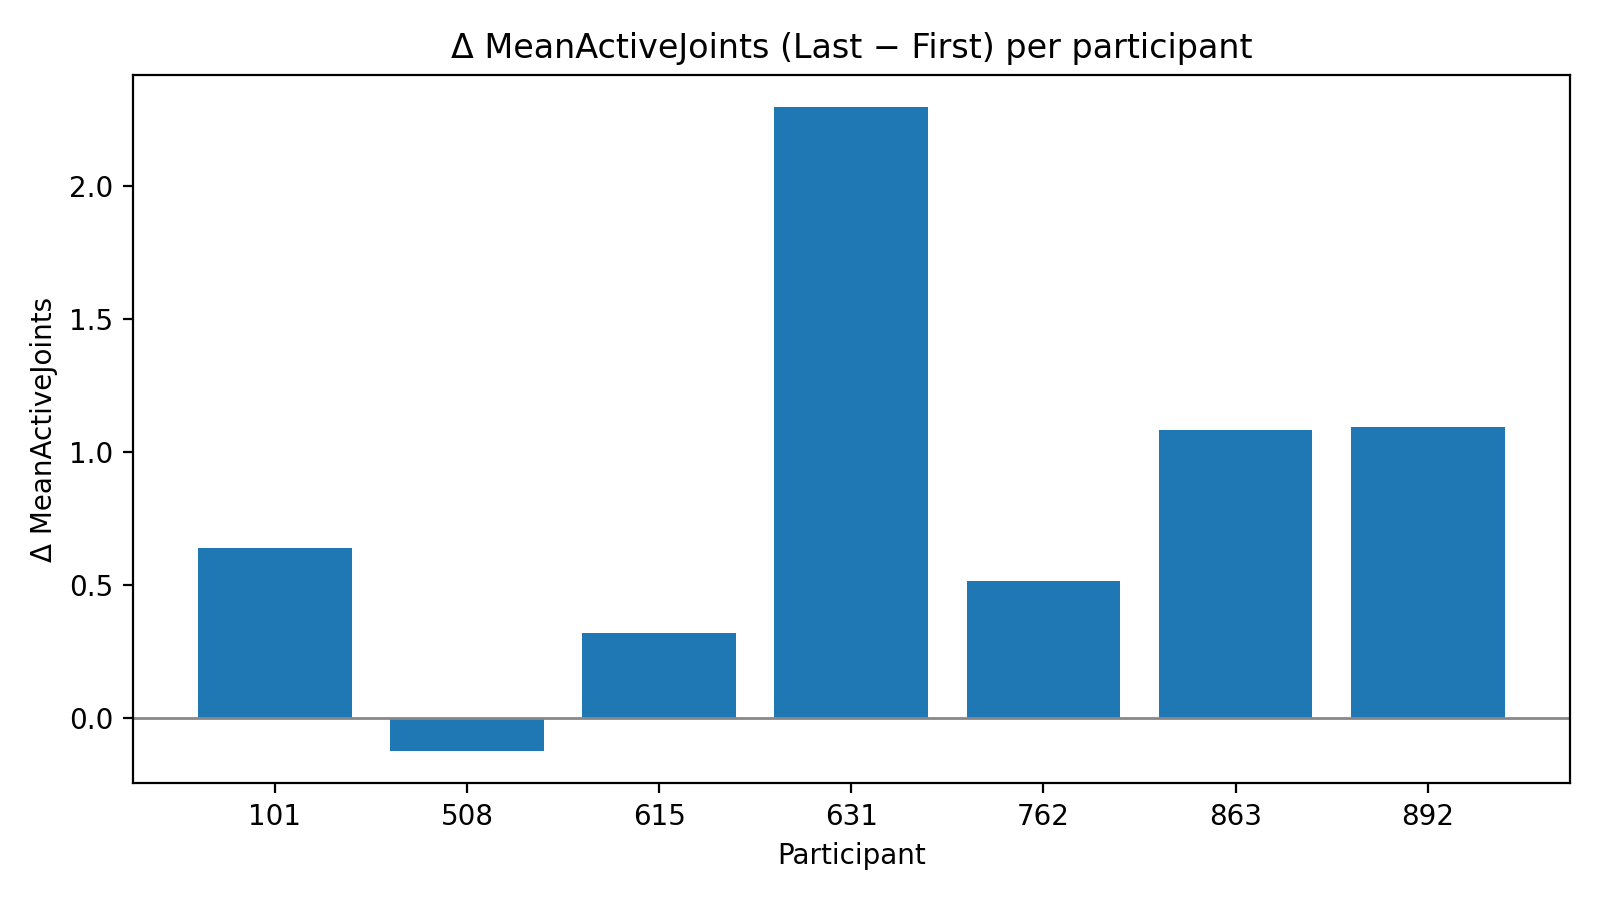

Source data for this figure (header and first rows):
Participant, delta_MeanActiveJoints
101, 0.6401
508, -0.1256
615, 0.3183
631, 2.297
762, 0.5136
863, 1.083
892, 1.095
